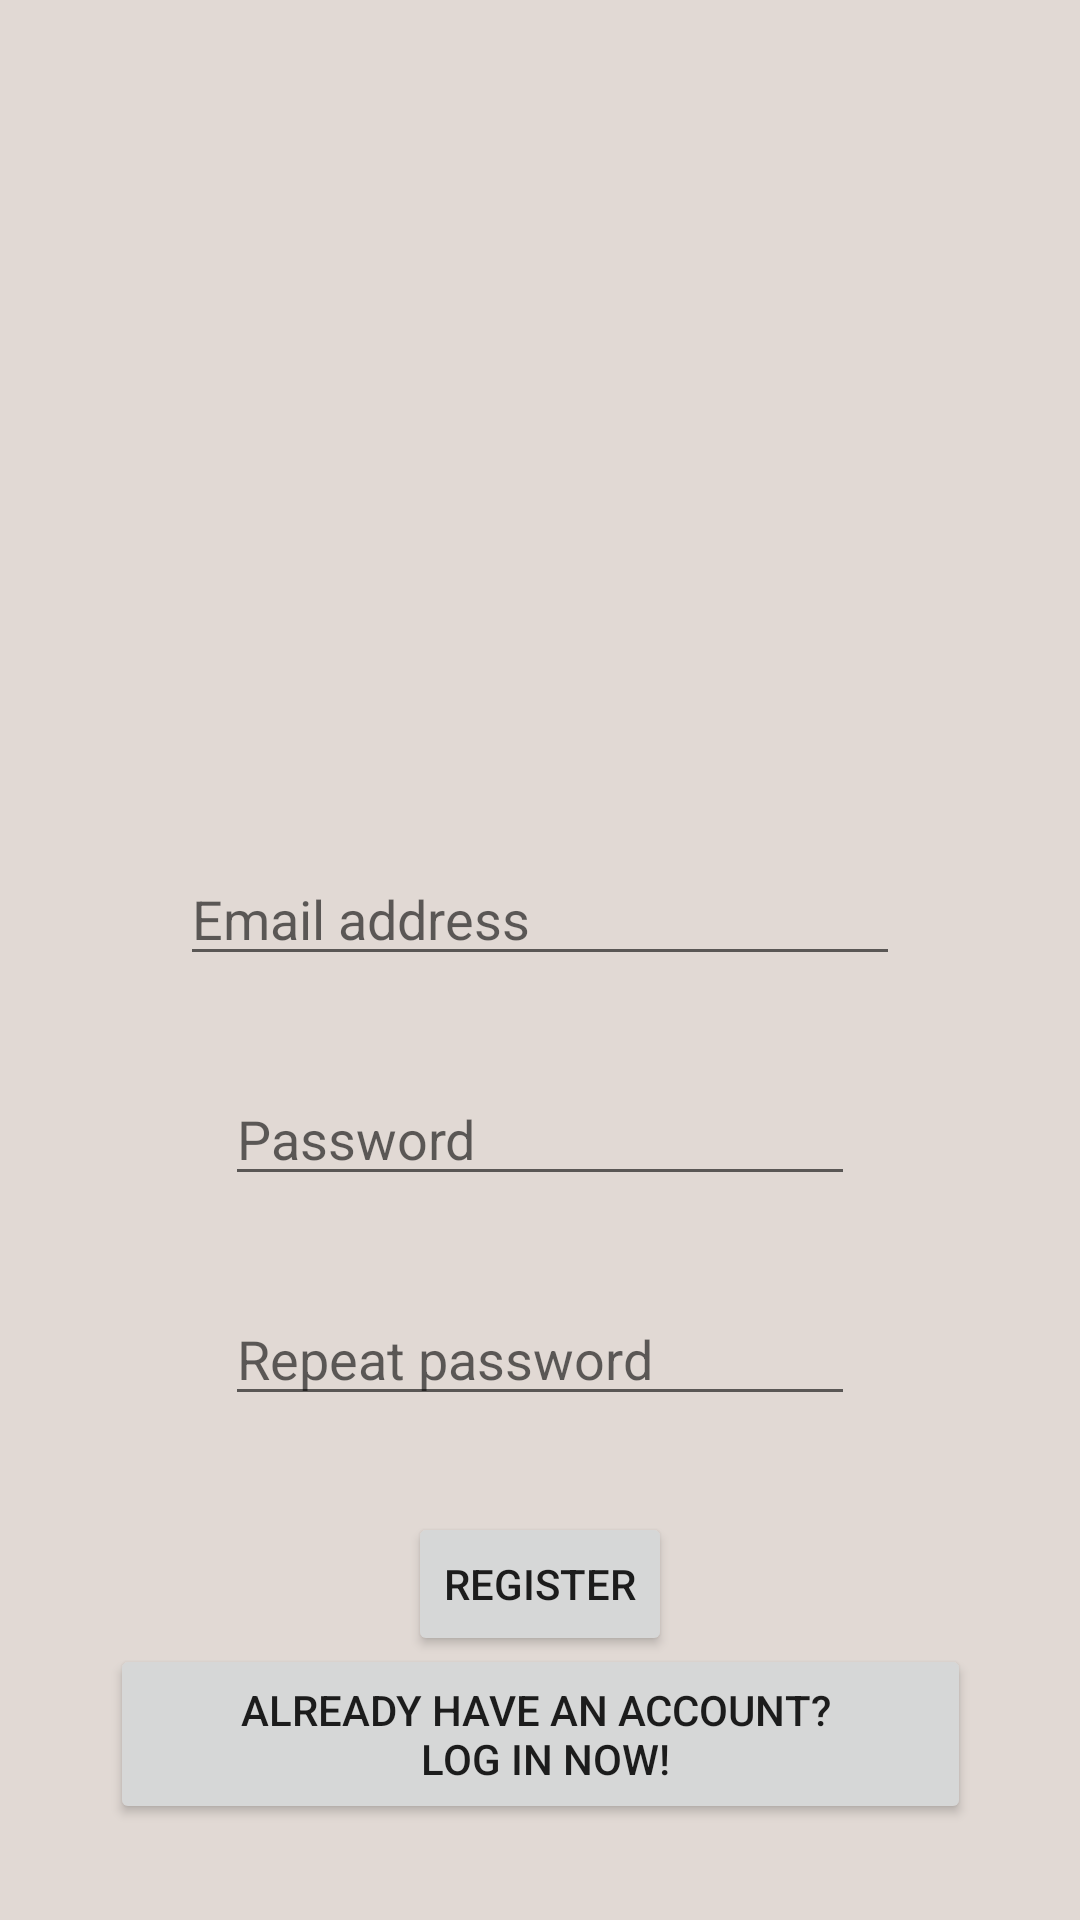

Produce the Android XML layout that renders to this screen, including the resource entries it uses.
<!-- AndroidManifest.xml: application theme Theme.HauIMetYourMother -->
<!-- res/layout/fragment_register.xml -->
<?xml version="1.0" encoding="utf-8"?>
<androidx.constraintlayout.widget.ConstraintLayout xmlns:android="http://schemas.android.com/apk/res/android"
    xmlns:app="http://schemas.android.com/apk/res-auto"
    xmlns:tools="http://schemas.android.com/tools"
    android:layout_width="match_parent"
    android:layout_height="match_parent"
    tools:context=".RegisterFragment">


    <Button
        android:id="@+id/GoToLoginButton"
        android:layout_width="287dp"
        android:layout_height="60dp"
        android:layout_marginBottom="32dp"
        android:text="@string/LoginButton"
        app:layout_constraintBottom_toBottomOf="parent"
        app:layout_constraintEnd_toEndOf="parent"
        app:layout_constraintStart_toStartOf="parent" />

    <ImageView
        android:id="@+id/LogoTransparent_register"
        android:layout_width="240dp"
        android:layout_height="240dp"
        android:layout_marginTop="48dp"
        android:src="@drawable/logo_transparent"
        android:visibility="invisible"
        app:layout_constraintEnd_toEndOf="parent"
        app:layout_constraintStart_toStartOf="parent"
        app:layout_constraintTop_toTopOf="parent" />

    <EditText
        android:id="@+id/EmailInput"
        android:layout_width="240dp"
        android:layout_height="wrap_content"
        android:ems="10"
        android:hint="Email address "
        android:inputType="textPersonName"
        app:layout_constraintBottom_toTopOf="@+id/PasswordFirstInput"
        app:layout_constraintEnd_toEndOf="parent"
        app:layout_constraintHorizontal_bias="0.5"
        app:layout_constraintStart_toStartOf="parent"
        app:layout_constraintTop_toBottomOf="@+id/LogoTransparent_register"
        app:layout_constraintVertical_chainStyle="packed" />

    <EditText
        android:id="@+id/PasswordFirstInput"
        android:layout_width="wrap_content"
        android:layout_height="wrap_content"
        android:layout_marginTop="32dp"
        android:ems="10"
        android:hint="Password"
        android:inputType="textPassword"
        app:layout_constraintBottom_toTopOf="@+id/passwordSecondInput"
        app:layout_constraintEnd_toEndOf="parent"
        app:layout_constraintHorizontal_bias="0.5"
        app:layout_constraintStart_toStartOf="parent"
        app:layout_constraintTop_toBottomOf="@+id/EmailInput" />

    <EditText
        android:id="@+id/passwordSecondInput"
        android:layout_width="wrap_content"
        android:layout_height="wrap_content"
        android:layout_marginTop="32dp"
        android:ems="10"
        android:hint="Repeat password"
        android:inputType="textPassword"
        app:layout_constraintBottom_toTopOf="@+id/RegisterButton"
        app:layout_constraintEnd_toEndOf="parent"
        app:layout_constraintHorizontal_bias="0.5"
        app:layout_constraintStart_toStartOf="parent"
        app:layout_constraintTop_toBottomOf="@+id/PasswordFirstInput" />

    <Button
        android:id="@+id/RegisterButton"
        android:layout_width="wrap_content"
        android:layout_height="wrap_content"
        android:layout_marginTop="32dp"
        android:text="@string/RegisterButton"
        app:layout_constraintBottom_toTopOf="@+id/GoToLoginButton"
        app:layout_constraintEnd_toEndOf="parent"
        app:layout_constraintHorizontal_bias="0.5"
        app:layout_constraintStart_toStartOf="parent"
        app:layout_constraintTop_toBottomOf="@+id/passwordSecondInput" />

</androidx.constraintlayout.widget.ConstraintLayout>
<!-- resources referenced by this layout -->
<resources>
  <!-- drawable logo_transparent: png bitmap (drawable, 460668 bytes) -->
  <string name="LoginButton">Already have an account? \n Log in now!</string>
  <string name="RegisterButton">Register</string>
  <style name="Theme.HauIMetYourMother" parent="Theme.MaterialComponents.Light.NoActionBar">
          
          <item name="colorPrimary">@color/medium_brown</item>
          <item name="colorPrimaryVariant">@color/medium_brown</item>
          <item name="colorOnPrimary">@color/white</item>
          
          <item name="colorSecondary">@color/teal_200</item>
          <item name="colorSecondaryVariant">@color/teal_700</item>
          <item name="colorOnSecondary">@color/black</item>
          
          <item name="android:statusBarColor" tools:targetApi="l">?attr/colorPrimaryVariant</item>
          
          <item name="android:windowBackground">@color/background_light</item>
      </style>
  <color name="medium_brown">#957868</color>&gt;
  <color name="white">#FFFFFFFF</color>
  <color name="teal_200">#FF03DAC5</color>
  <color name="teal_700">#FF018786</color>
  <color name="black">#FF000000</color>
  <color name="background_light">#e1d9d4</color>
</resources>
